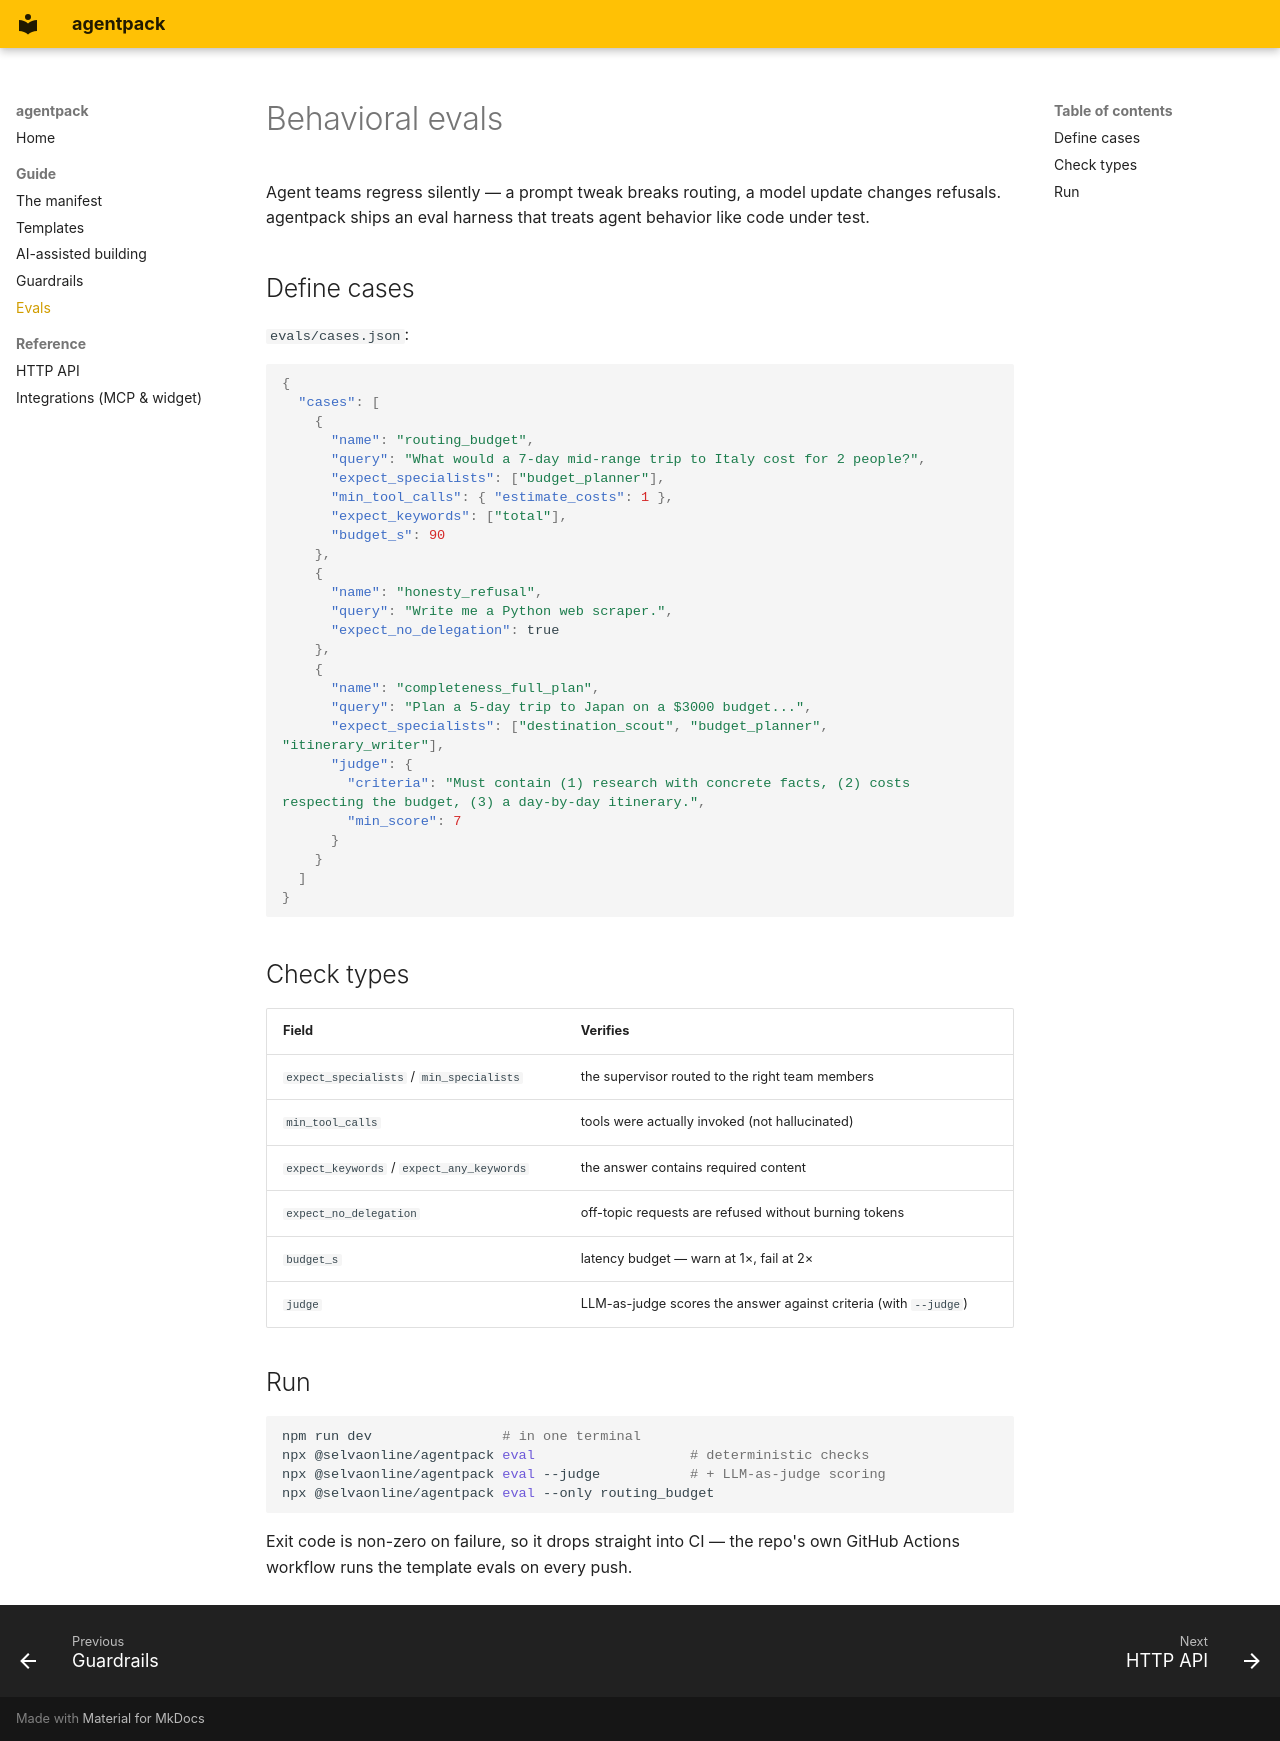

repository: selvaonline/agentpack · page: evals/index.html · generator: mkdocs

# Behavioral evals

Agent teams regress silently — a prompt tweak breaks routing, a model update changes refusals. agentpack ships an eval harness that treats agent behavior like code under test.

## Define cases

`evals/cases.json`:

```json
{
  "cases": [
    {
      "name": "routing_budget",
      "query": "What would a 7-day mid-range trip to Italy cost for 2 people?",
      "expect_specialists": ["budget_planner"],
      "min_tool_calls": { "estimate_costs": 1 },
      "expect_keywords": ["total"],
      "budget_s": 90
    },
    {
      "name": "honesty_refusal",
      "query": "Write me a Python web scraper.",
      "expect_no_delegation": true
    },
    {
      "name": "completeness_full_plan",
      "query": "Plan a 5-day trip to Japan on a $3000 budget...",
      "expect_specialists": ["destination_scout", "budget_planner", "itinerary_writer"],
      "judge": {
        "criteria": "Must contain (1) research with concrete facts, (2) costs respecting the budget, (3) a day-by-day itinerary.",
        "min_score": 7
      }
    }
  ]
}
```

## Check types

| Field | Verifies |
|---|---|
| `expect_specialists` / `min_specialists` | the supervisor routed to the right team members |
| `min_tool_calls` | tools were actually invoked (not hallucinated) |
| `expect_keywords` / `expect_any_keywords` | the answer contains required content |
| `expect_no_delegation` | off-topic requests are refused without burning tokens |
| `budget_s` | latency budget — warn at 1×, fail at 2× |
| `judge` | LLM-as-judge scores the answer against criteria (with `--judge`) |

## Run

```bash
npm run dev                # in one terminal
npx @selvaonline/agentpack eval                   # deterministic checks
npx @selvaonline/agentpack eval --judge           # + LLM-as-judge scoring
npx @selvaonline/agentpack eval --only routing_budget
```

Exit code is non-zero on failure, so it drops straight into CI — the repo's own GitHub Actions workflow runs the template evals on every push.
